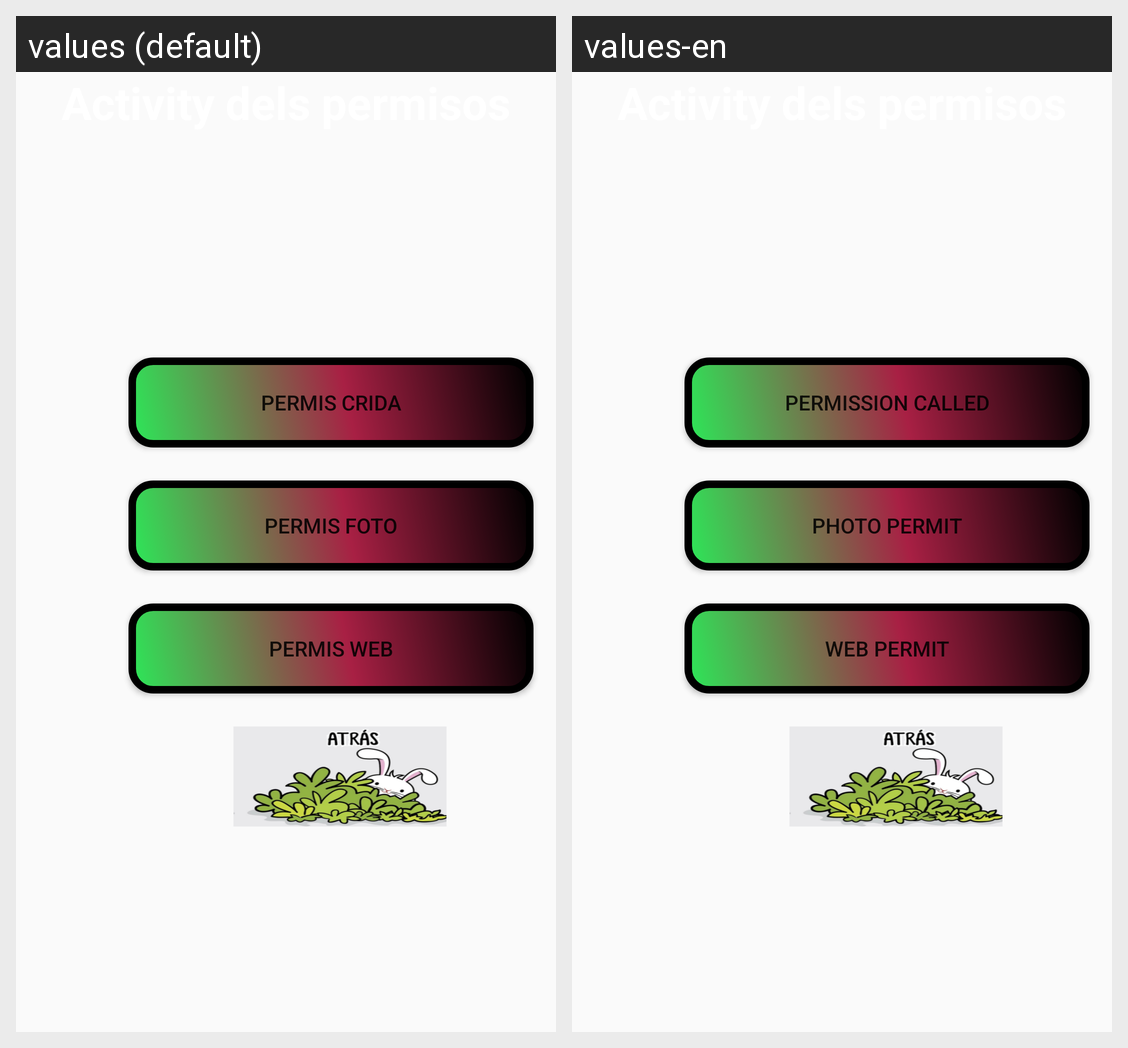

This grid shows one Android layout under two languages. Give, for every string resource on the screen, its name, the default text and each shown locale's text.
Android screen res/layout/activity_permisos.xml rendered under 2 locales, left to right: values (default), values-en. Device: Nexus 5 (rendered at 1080×1920; each locale shown at half size, 540×960, under a caption strip naming it); theme AppTheme.
Strings drawn on this screen, with the default value and each locale's value (text and hints the layout hard-codes, and strings that could not be matched under every locale, appear in the picture but are not listed):

textCrida
  values: Permis Crida
  values-en: permission called

botoFoto
  values: Permis Foto
  values-en: photo permit

botoWeb
  values: Permis Web
  values-en: web permit
